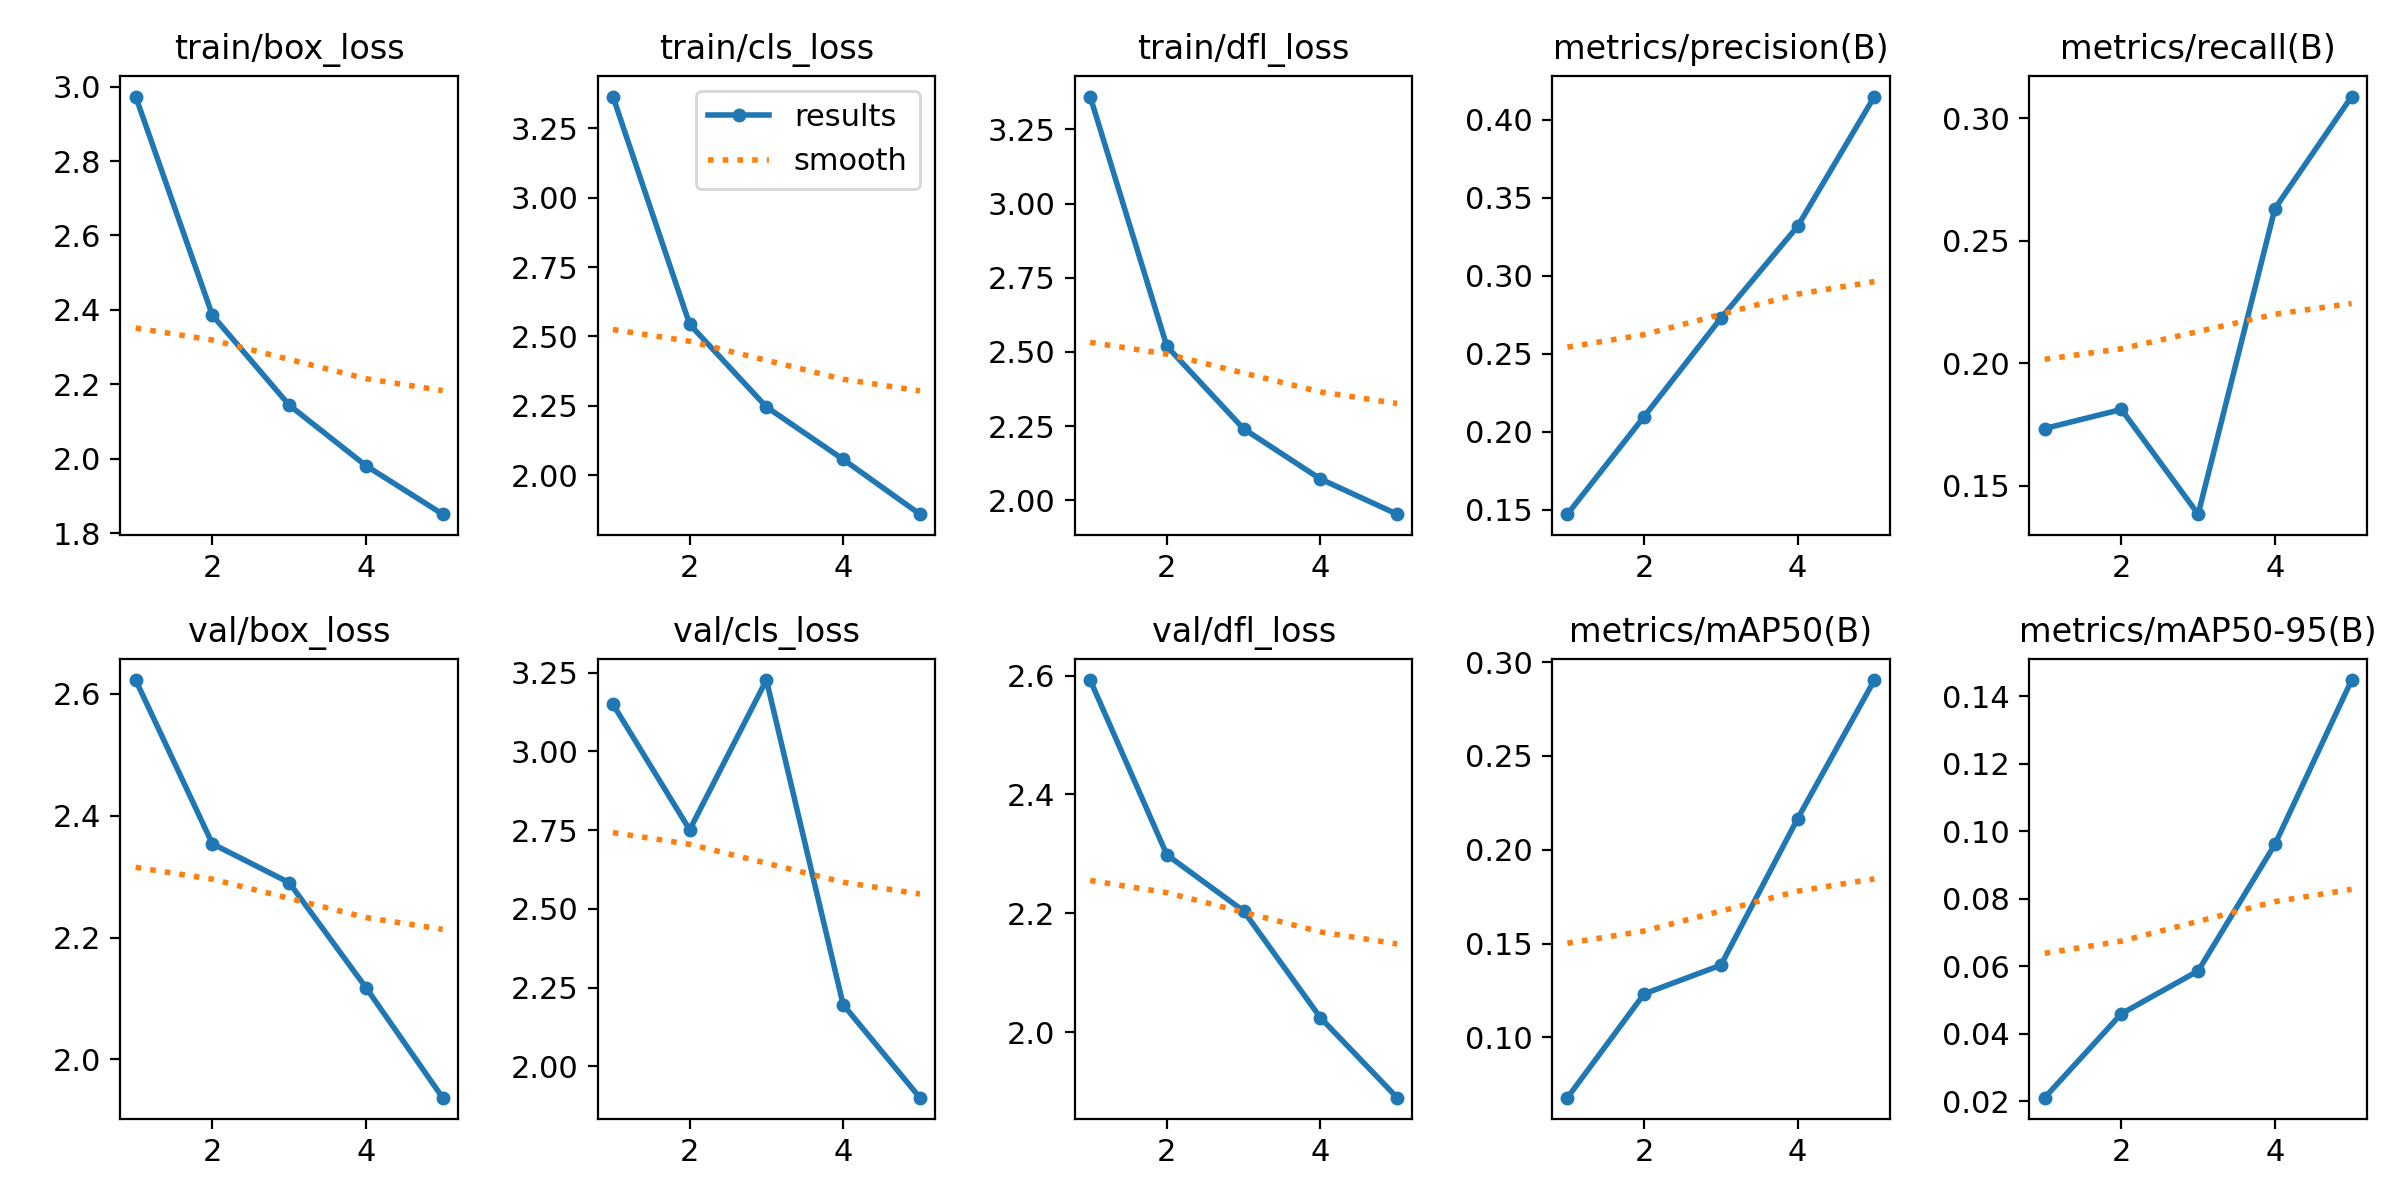

The table this chart was drawn from, first rows:
epoch, train/box_loss, train/cls_loss, train/dfl_loss, metrics/precision(B), metrics/recall(B), metrics/mAP50(B), metrics/mAP50-95(B), val/box_loss, val/cls_loss, val/dfl_loss, lr/pg0, lr/pg1, lr/pg2
1, 2.973, 3.365, 3.361, 0.147, 0.1734, 0.06787, 0.02106, 2.623, 3.15, 2.592, 0.0006656, 0.0006656, 0.0006656
2, 2.385, 2.544, 2.519, 0.2096, 0.1812, 0.1232, 0.04594, 2.354, 2.751, 2.298, 0.001069, 0.001069, 0.001069
3, 2.144, 2.246, 2.241, 0.2727, 0.1384, 0.1385, 0.05864, 2.29, 3.227, 2.204, 0.001207, 0.001207, 0.001207
4, 1.981, 2.057, 2.072, 0.3316, 0.2632, 0.2166, 0.09612, 2.118, 2.196, 2.025, 0.000812, 0.000812, 0.000812
5, 1.851, 1.859, 1.953, 0.4148, 0.3089, 0.2904, 0.1448, 1.937, 1.901, 1.89, 0.000416, 0.000416, 0.000416
